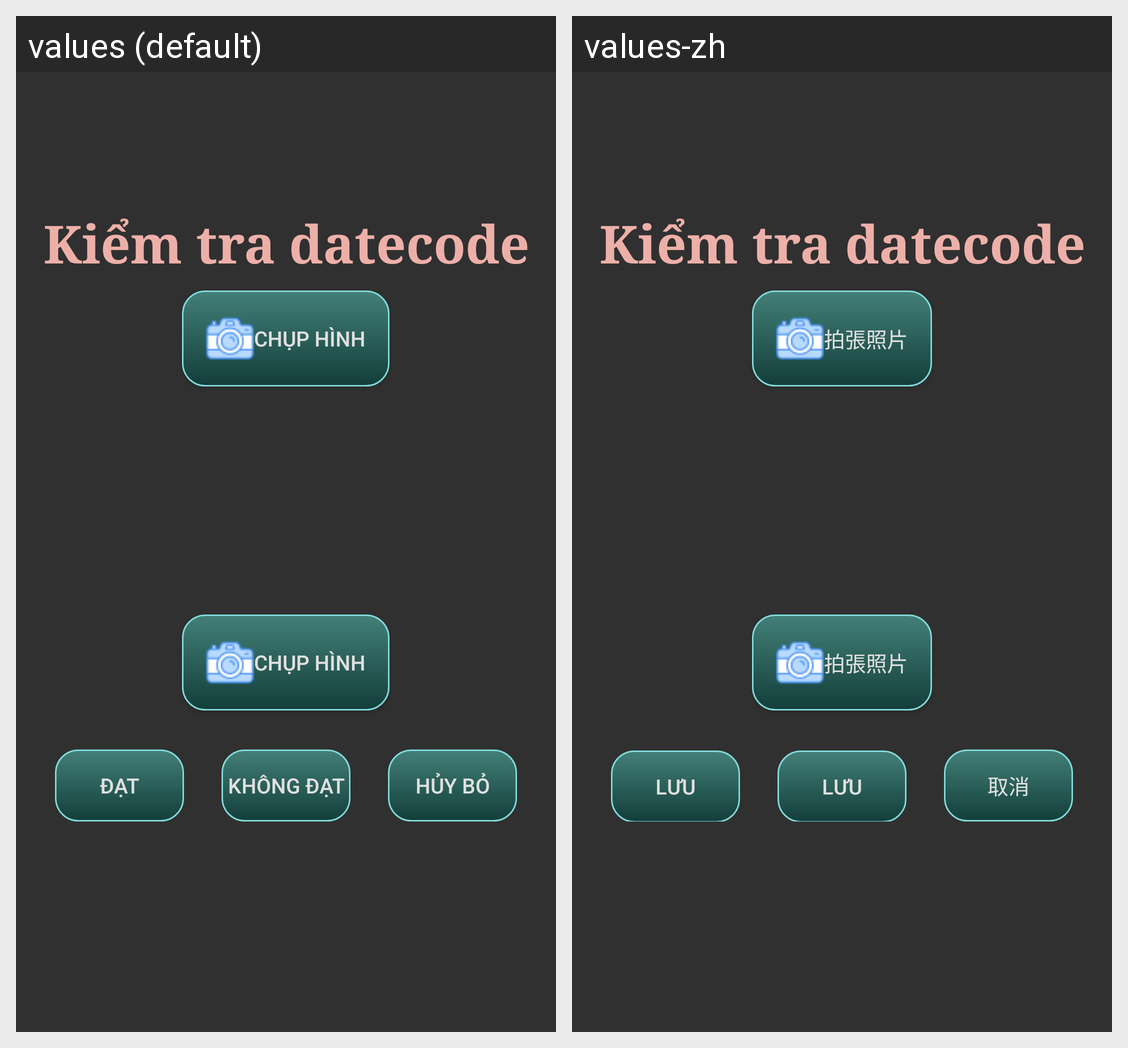

Here is an Android app screen in its default locale and in the app's own translations. Write out the translated-string differences for the strings that appear on this screen.
Android screen res/layout/dialog_datecode_image.xml rendered under 2 locales, left to right: values (default), values-zh. Device: Nexus 5 (rendered at 1080×1920; each locale shown at half size, 540×960, under a caption strip naming it); theme Theme.OQC.
Strings drawn on this screen, with the default value and each locale's value (text and hints the layout hard-codes, and strings that could not be matched under every locale, appear in the picture but are not listed):

take_photo
  values: Chụp hình
  values-zh: 拍張照片

achieved
  values: Đạt
  values-zh: Lưu

not_achieved
  values: Không đạt
  values-zh: Lưu

main_cancel
  values: Hủy bỏ
  values-zh: 取消
